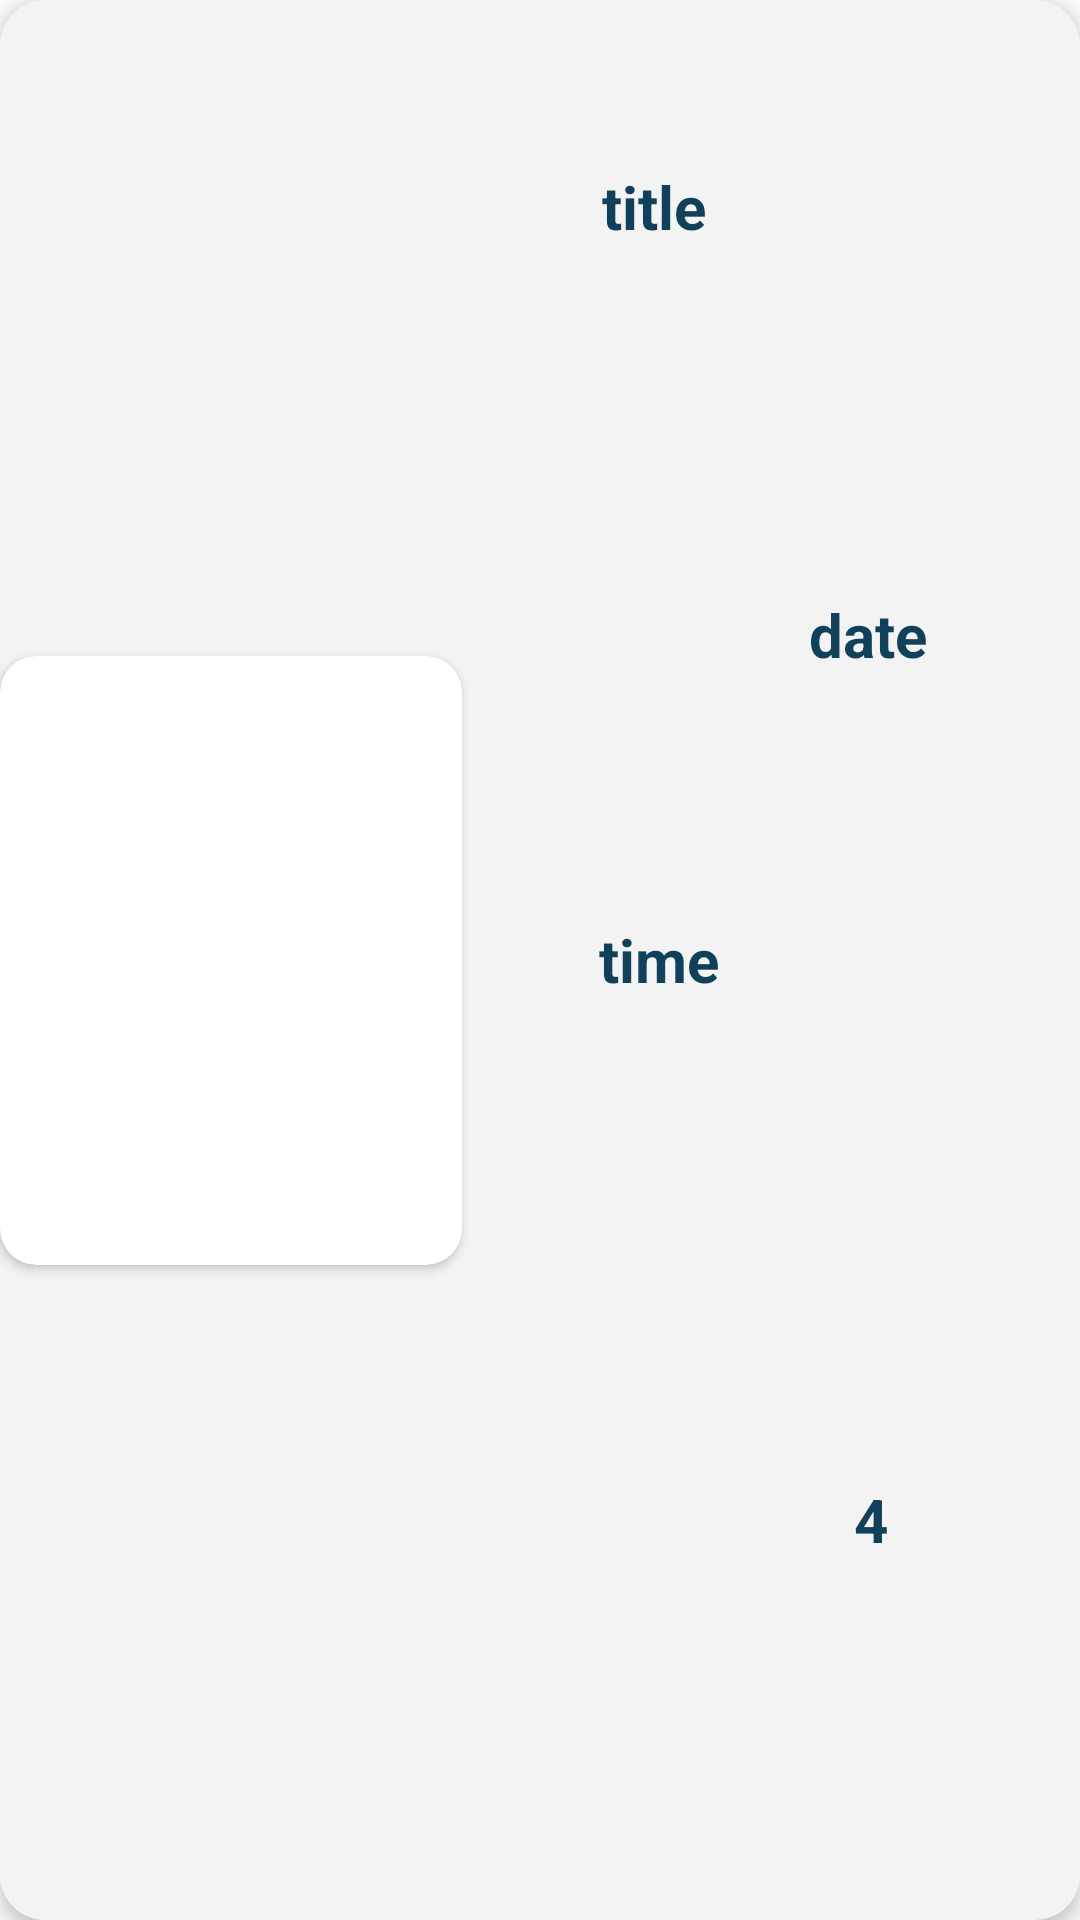

Produce the Android XML layout that renders to this screen, including the resource entries it uses.
<!-- AndroidManifest.xml: application theme Theme.MyTablePr -->
<!-- res/layout/booking_item.xml -->
<?xml version="1.0" encoding="utf-8"?>
<androidx.constraintlayout.widget.ConstraintLayout xmlns:android="http://schemas.android.com/apk/res/android"
    xmlns:app="http://schemas.android.com/apk/res-auto"

    xmlns:tools="http://schemas.android.com/tools"

    android:layout_width="317dp"
    android:layout_height="203dp"
    android:layout_margin="20dp"

    android:background="@drawable/recommended_cart"
    android:elevation="3dp">
    

    <androidx.cardview.widget.CardView
        android:id="@+id/cardView"
        android:layout_width="154dp"
        android:layout_height="203dp"
        app:cardCornerRadius="12dp"
        app:layout_constraintBottom_toBottomOf="parent"
        app:layout_constraintStart_toStartOf="parent"
        app:layout_constraintTop_toTopOf="parent">

        <ImageView
            android:id="@+id/pic"
            android:layout_width="match_parent"
            android:layout_height="match_parent"


            android:adjustViewBounds="true"
            android:background="@drawable/rounded_corners"
            android:scaleType="centerCrop"
            android:transitionName="productImage"
            app:layout_constraintBottom_toBottomOf="parent"
            app:layout_constraintEnd_toEndOf="parent"
            app:layout_constraintHorizontal_bias="0.0"
            app:layout_constraintStart_toStartOf="parent"
            app:layout_constraintTop_toTopOf="parent"
            app:srcCompat="@drawable/rest1" />

    </androidx.cardview.widget.CardView>


    <TextView
        android:id="@+id/title"
        android:layout_width="wrap_content"
        android:layout_height="wrap_content"
        android:text="title"
        android:textColor="#10405A"
        android:textSize="20sp"
        android:textStyle="bold"
        app:layout_constraintBottom_toBottomOf="parent"

        app:layout_constraintEnd_toEndOf="parent"
        app:layout_constraintHorizontal_bias="0.617"
        app:layout_constraintStart_toStartOf="parent"
        app:layout_constraintTop_toTopOf="parent"
        app:layout_constraintVertical_bias="0.09" />

    <TextView
        android:id="@+id/time"
        android:layout_width="105dp"
        android:layout_height="37dp"
        android:text="time"
        android:textColor="#10405A"
        android:textSize="20sp"
        android:textStyle="bold"
        app:layout_constraintBottom_toBottomOf="parent"
        app:layout_constraintEnd_toEndOf="parent"
        app:layout_constraintHorizontal_bias="0.783"

        app:layout_constraintStart_toStartOf="parent"
        app:layout_constraintTop_toBottomOf="@+id/title"
        app:layout_constraintVertical_bias="0.43" />

    <TextView
        android:id="@+id/tableNum"
        android:layout_width="wrap_content"
        android:layout_height="wrap_content"
        android:text="4"
        android:textColor="#10405A"
        android:textSize="20sp"
        android:textStyle="bold"

        app:layout_constraintBottom_toBottomOf="parent"
        app:layout_constraintEnd_toEndOf="parent"
        app:layout_constraintHorizontal_bias="0.816"

        app:layout_constraintStart_toStartOf="parent"
        app:layout_constraintTop_toBottomOf="@+id/title"
        app:layout_constraintVertical_bias="0.774" />

    <ImageView
        android:id="@+id/imageView15"
        android:layout_width="43dp"
        android:layout_height="32dp"

        app:layout_constraintBottom_toBottomOf="parent"
        app:layout_constraintEnd_toEndOf="parent"
        app:layout_constraintHorizontal_bias="0.85"
        app:layout_constraintStart_toStartOf="parent"
        app:layout_constraintTop_toTopOf="parent"
        app:layout_constraintVertical_bias="0.853"
        app:srcCompat="@drawable/round_table" />

    <TextView
        android:id="@+id/date"
        android:layout_width="wrap_content"
        android:layout_height="wrap_content"
        android:text="date"
        android:textColor="#10405A"
        android:textSize="20sp"
        android:textStyle="bold"

        app:layout_constraintBottom_toBottomOf="parent"
        app:layout_constraintEnd_toEndOf="parent"
        app:layout_constraintHorizontal_bias="0.841"
        app:layout_constraintStart_toStartOf="parent"
        app:layout_constraintTop_toTopOf="parent"
        app:layout_constraintVertical_bias="0.323" />

</androidx.constraintlayout.widget.ConstraintLayout>
<!-- resources referenced by this layout -->
<resources>
  <!-- drawable recommended_cart (drawable-v24) -->
  <?xml version="1.0" encoding="utf-8"?>
  <selector xmlns:android="http://schemas.android.com/apk/res/android">
      <item>
          <shape android:shape="rectangle">
              <solid android:color="#F3F3F3"/>
              <corners android:radius="15dp"/>
              <stroke android:color="#000000"/>
          </shape>
      </item>
  </selector>
  <!-- drawable round_table: png bitmap (drawable-v24, 16428 bytes) -->
  <!-- drawable rounded_corners (drawable-v24) -->
  <?xml version="1.0" encoding="utf-8"?>
  <shape xmlns:android="http://schemas.android.com/apk/res/android"
      android:shape="rectangle">
  
      <corners android:radius="15dp"/>
  
  </shape>
  <style name="Theme.MyTablePr" parent="Theme.AppCompat.DayNight.NoActionBar">
          
          <item name="colorPrimary">@color/purple_500</item>
          <item name="colorPrimaryVariant">@color/purple_700</item>
          <item name="colorOnPrimary">@color/white</item>
          
          <item name="colorSecondary">@color/teal_200</item>
          <item name="colorSecondaryVariant">@color/teal_700</item>
          <item name="colorOnSecondary">@color/black</item>
          
          <item name="android:statusBarColor" tools:targetApi="l">?attr/colorPrimaryVariant</item>
          
      </style>
  <color name="purple_500">#FF6200EE</color>
  <color name="purple_700">#FF3700B3</color>
  <color name="white">#FFFFFFFF</color>
  <color name="teal_200">#FF03DAC5</color>
  <color name="teal_700">#FF018786</color>
  <color name="black">#FF000000</color>
</resources>
